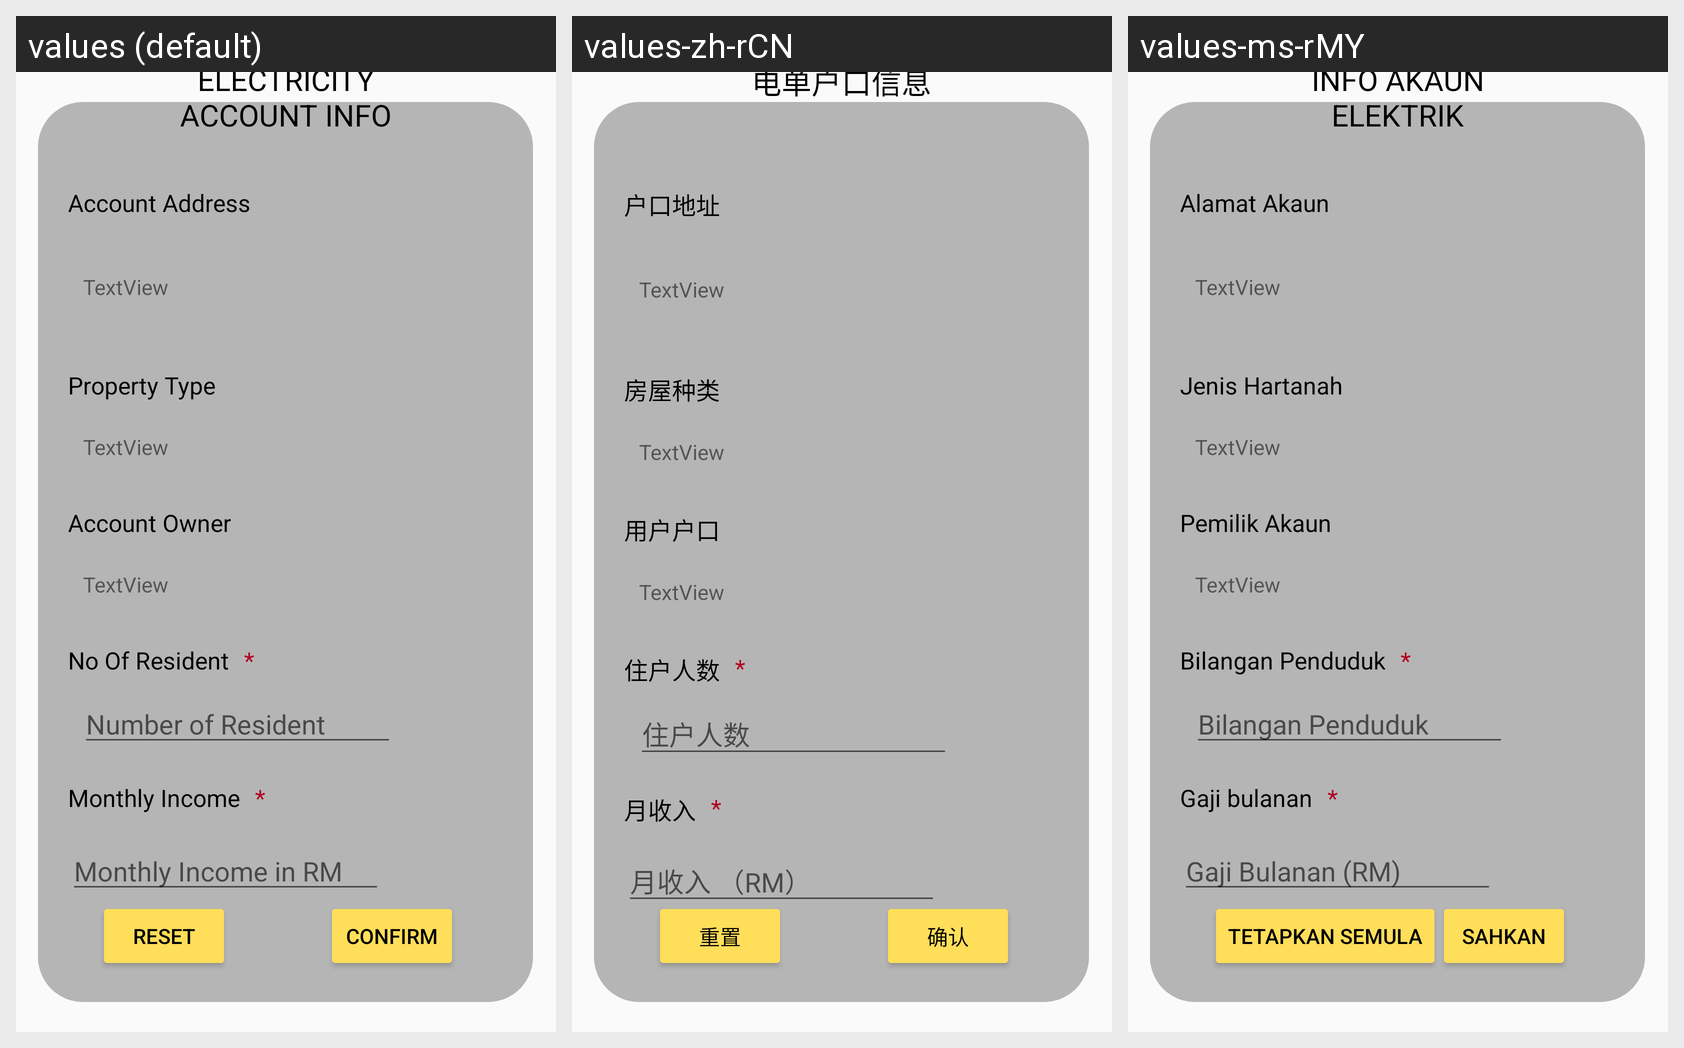

Here is an Android app screen in its default locale and in the app's own translations. Write out the translated-string differences for the strings that appear on this screen.
Android screen res/layout/fragment_electricity_acc_info.xml rendered under 3 locales, left to right: values (default), values-zh-rCN, values-ms-rMY. Device: Nexus 5 (rendered at 1080×1920; each locale shown at half size, 540×960, under a caption strip naming it); theme Theme.Ass2.
Strings drawn on this screen, with the default value and each locale's value (text and hints the layout hard-codes, and strings that could not be matched under every locale, appear in the picture but are not listed):

AccInfoTitle
  values: ELECTRICITY ACCOUNT INFO
  values-zh-rCN: 电单户口信息
  values-ms-rMY: INFO AKAUN ELEKTRIK

ElectricityAccAddress
  values: Account Address
  values-zh-rCN: 户口地址
  values-ms-rMY: Alamat Akaun

PropertyType
  values: Property Type
  values-zh-rCN: 房屋种类
  values-ms-rMY: Jenis Hartanah

AccountOwner
  values: Account Owner
  values-zh-rCN: 用户户口
  values-ms-rMY: Pemilik Akaun

NoOfResident
  values: No Of Resident
  values-zh-rCN: 住户人数
  values-ms-rMY: Bilangan Penduduk

MonthlyIncome
  values: Monthly Income
  values-zh-rCN: 月收入
  values-ms-rMY: Gaji bulanan

resetButton
  values: Reset
  values-zh-rCN: 重置
  values-ms-rMY: Tetapkan Semula

ConfirmButton
  values: Confirm
  values-zh-rCN: 确认
  values-ms-rMY: Sahkan

hintNoResident
  values: Number of Resident
  values-zh-rCN: 住户人数
  values-ms-rMY: Bilangan Penduduk

hintMonthlyIncome
  values: Monthly Income in RM
  values-zh-rCN: 月收入 （RM）
  values-ms-rMY: Gaji Bulanan (RM)
